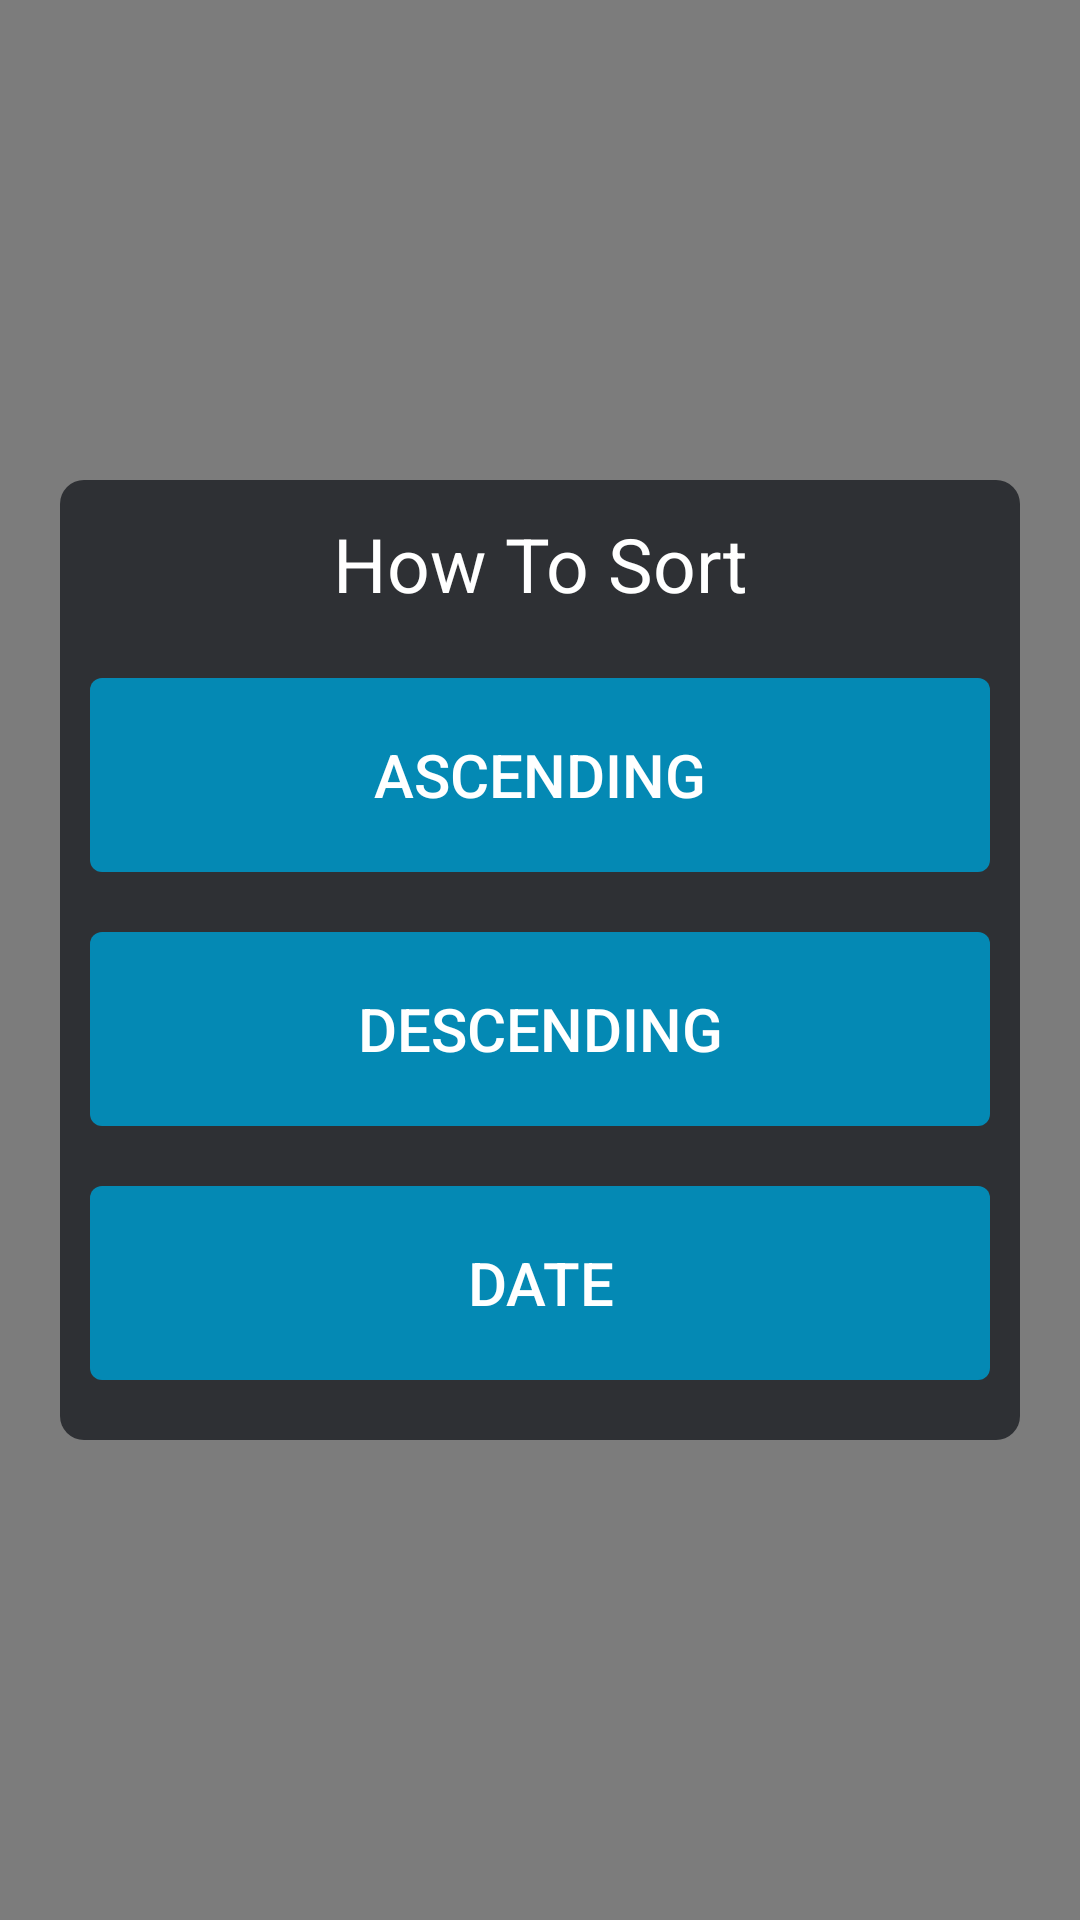

Android layout source for this screen:
<!-- AndroidManifest.xml: application theme AppTheme -->
<!-- res/layout/dialog_for_sort.xml -->
<?xml version="1.0" encoding="utf-8"?>
<LinearLayout xmlns:android="http://schemas.android.com/apk/res/android"
    android:layout_width="match_parent"
    android:layout_height="match_parent"
    android:background="#80000000"
    android:gravity="center"
    android:orientation="vertical"
    android:weightSum="8">


    <LinearLayout
        android:layout_width="match_parent"
        android:layout_height="0dp"
        android:layout_marginLeft="20dp"
        android:layout_marginRight="20dp"
        android:layout_weight="4"
        android:background="@drawable/layout_bg_rounded"
        android:gravity="center"
        android:orientation="vertical"
        android:weightSum="8">

        <TextView
            android:id="@+id/tv_warning"
            android:layout_width="match_parent"
            android:layout_height="0dp"
            android:layout_marginBottom="10dp"
            android:layout_marginTop="10dp"
            android:layout_weight="1"
            android:gravity="center"
            android:text="How To Sort"
            android:textColor="@color/white"
            android:textSize="25sp" />


        <LinearLayout
            android:layout_width="match_parent"
            android:layout_height="0dp"
            android:layout_marginBottom="10dp"
            android:layout_weight="7"
            android:gravity="center"
            android:orientation="vertical">

            <Button
                android:id="@+id/btn_aes"
                android:layout_width="match_parent"
                android:layout_height="0dp"
                android:layout_margin="10dp"
                android:layout_weight="1"
                android:background="@drawable/btn_initilize_selector"
                android:text="Ascending"
                android:textColor="@color/white"
                android:textSize="20sp" />

            <Button
                android:id="@+id/btn_disending"
                android:layout_width="match_parent"
                android:layout_height="0dp"
                android:layout_margin="10dp"
                android:layout_weight="1"
                android:background="@drawable/btn_initilize_selector"
                android:text="Descending"
                android:textColor="@color/white"
                android:textSize="20sp" />


            <Button
                android:id="@+id/btn_date"
                android:layout_width="match_parent"
                android:layout_height="0dp"
                android:layout_margin="10dp"
                android:layout_weight="1"
                android:background="@drawable/btn_initilize_selector"
                android:text="Date"
                android:textColor="@color/white"
                android:textSize="20sp" />

        </LinearLayout>


    </LinearLayout>

</LinearLayout>
<!-- resources referenced by this layout -->
<resources>
  <color name="white">#ffffffff</color>
  <!-- drawable btn_initilize_selector (drawable) -->
  <?xml version="1.0" encoding="utf-8"?>
  <selector xmlns:android="http://schemas.android.com/apk/res/android">
      <item android:state_pressed="false">
          <shape xmlns:android="http://schemas.android.com/apk/res/android">
              <solid android:color="@color/blue_initializze" />
              <corners android:radius="4dip" />
          </shape>
      </item>
      <item android:state_pressed="true">
          <shape xmlns:android="http://schemas.android.com/apk/res/android">
              <solid android:color="@color/blue_initializze_2" />
              <corners android:radius="4dip" />
          </shape>
      </item>
  </selector>
  <!-- drawable layout_bg_rounded (drawable) -->
  <?xml version="1.0" encoding="UTF-8"?>
  <shape xmlns:android="http://schemas.android.com/apk/res/android">
      <solid android:color="@color/colorPrimary"
          />
  
      <corners android:radius="8dip" />
  
  </shape>
  <style name="AppTheme" parent="Theme.AppCompat.Light.DarkActionBar">
          
          <item name="colorPrimary">@color/colorPrimary</item>
          <item name="colorPrimaryDark">@color/colorPrimaryDark</item>
          <item name="colorAccent">@color/green_2</item>
      </style>
  <color name="blue_initializze">#0489B4</color>
  <color name="blue_initializze_2">#FF083C4D</color>
  <color name="colorPrimary">#2e3034</color>
  <color name="colorPrimaryDark">#131315</color>
  <color name="green_2">#66cc66</color>
</resources>
